The GitHub repository CarLoOSX/GesturePredictor contains a labelled image folder "data" with 5 categories: bottom, circle, left, right, top. Examples follow, each with its label.

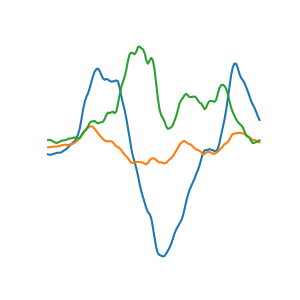
Label: right

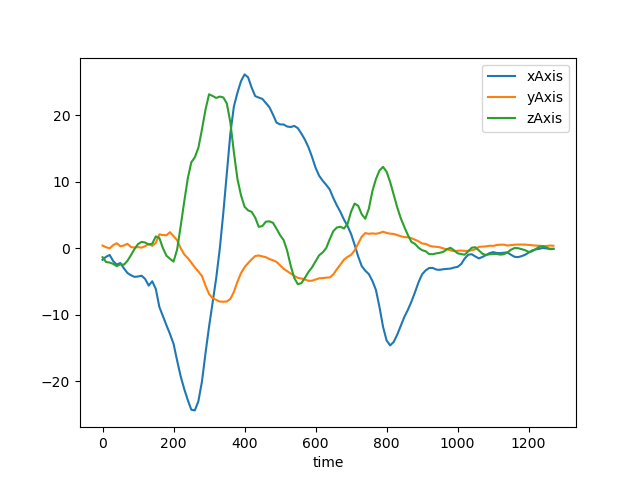
Label: left

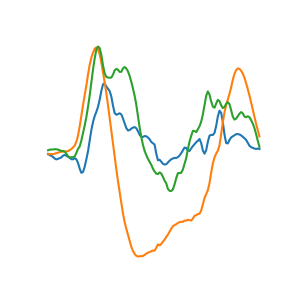
Label: top

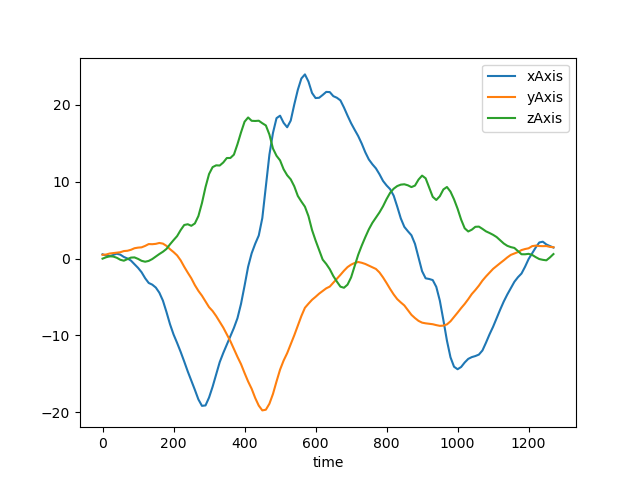
Label: left

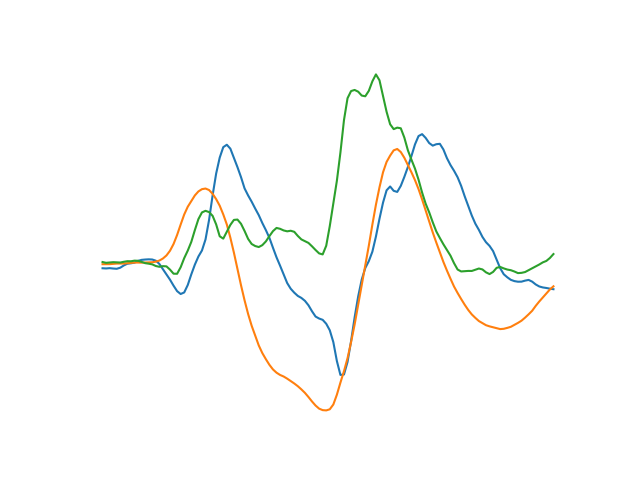
Label: circle

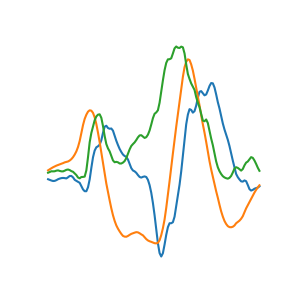
Label: circle
